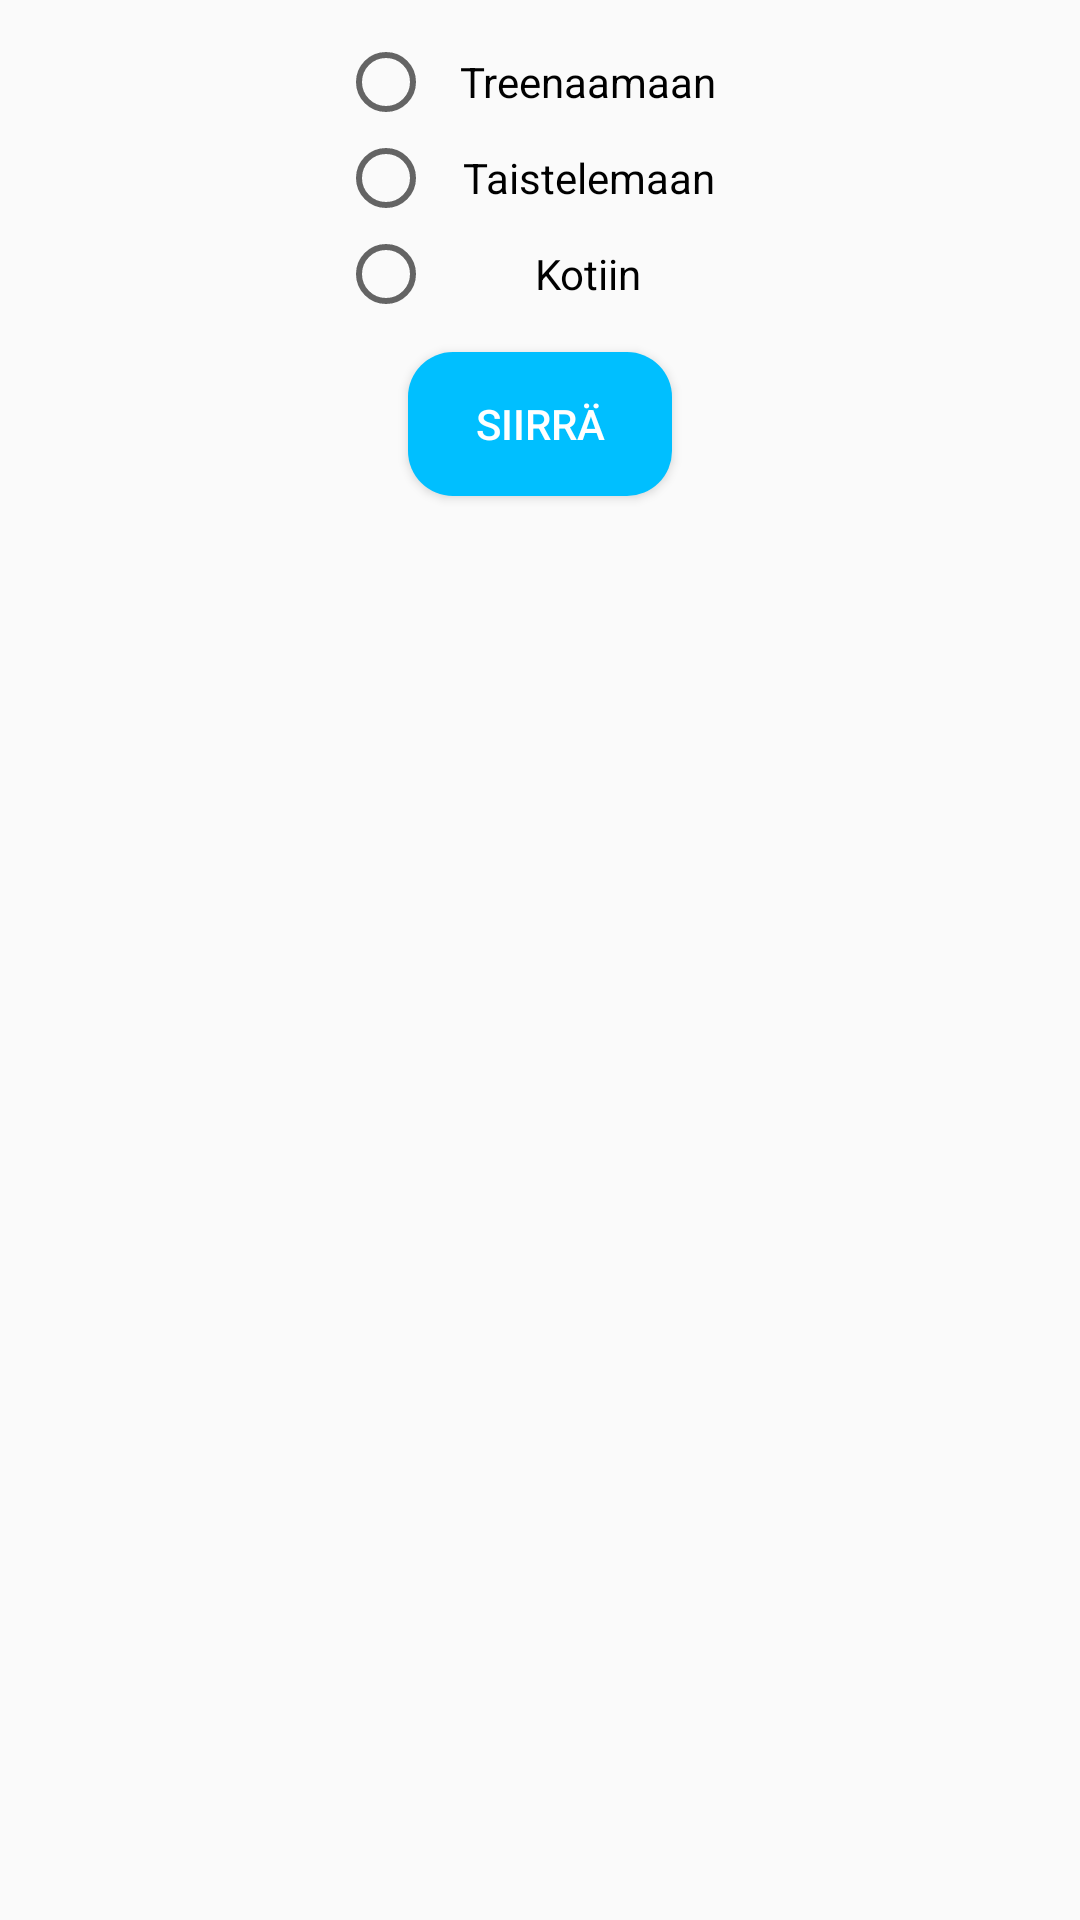

Reconstruct the res/layout file that produces this screen, plus the resources it refers to.
<!-- AndroidManifest.xml: application theme Theme.LutemonFighter -->
<!-- res/layout/activity_list_lutemons.xml -->
<?xml version="1.0" encoding="utf-8"?>
<androidx.constraintlayout.widget.ConstraintLayout xmlns:android="http://schemas.android.com/apk/res/android"
    xmlns:app="http://schemas.android.com/apk/res-auto"
    xmlns:tools="http://schemas.android.com/tools"
    android:layout_width="match_parent"
    android:layout_height="match_parent">

    <androidx.recyclerview.widget.RecyclerView
        android:id="@+id/rvLutemonList"
        android:layout_width="wrap_content"
        android:layout_height="wrap_content"
        app:layout_constraintEnd_toEndOf="parent"
        app:layout_constraintStart_toStartOf="parent"
        app:layout_constraintTop_toTopOf="parent">

    </androidx.recyclerview.widget.RecyclerView>

    <RadioGroup
        android:id="@+id/radioGroup2"
        android:layout_width="135dp"
        android:layout_height="wrap_content"
        app:layout_constraintBottom_toBottomOf="parent"
        app:layout_constraintEnd_toEndOf="parent"
        app:layout_constraintStart_toStartOf="parent"
        app:layout_constraintTop_toBottomOf="@+id/rvLutemonList"
        app:layout_constraintVertical_bias="0.021">

        <RadioButton
            android:id="@+id/rbTrainingArea"
            android:layout_width="match_parent"
            android:layout_height="wrap_content"
            android:gravity="center"
            android:text="Treenaamaan" />

        <RadioButton
            android:id="@+id/rbFightingArea"
            android:layout_width="match_parent"
            android:layout_height="wrap_content"
            android:gravity="center"
            android:text="Taistelemaan" />

        <RadioButton
            android:id="@+id/rbHome"
            android:layout_width="match_parent"
            android:layout_height="wrap_content"
            android:gravity="center"
            android:text="Kotiin" />
    </RadioGroup>

    <Button
        android:id="@+id/btMakeMove"
        android:layout_width="wrap_content"
        android:layout_height="wrap_content"
        android:layout_marginTop="10dp"
        android:background="@drawable/blue_rounded_buttons"
        android:gravity="center"
        android:onClick="moveLutemons"
        android:text="Siirrä"
        android:textColor="@android:color/white"
        android:textSize="14sp"
        app:layout_constraintEnd_toEndOf="parent"
        app:layout_constraintStart_toStartOf="parent"
        app:layout_constraintTop_toBottomOf="@+id/radioGroup2" />

</androidx.constraintlayout.widget.ConstraintLayout>
<!-- resources referenced by this layout -->
<resources>
  <!-- drawable blue_rounded_buttons (drawable) -->
  <?xml version="1.0" encoding="utf-8"?>
  <shape xmlns:android="http://schemas.android.com/apk/res/android">
      <solid android:color="#00BFFF"/>
  <corners
  
  android:radius="15dp"
  
      />
      </shape>
  <style name="Theme.LutemonFighter" parent="Theme.AppCompat.Light">
          
          <item name="colorPrimary">@color/purple_500</item>
          <item name="colorPrimaryVariant">@color/purple_700</item>
          <item name="colorOnPrimary">@color/white</item>
          
          <item name="colorSecondary">@color/teal_200</item>
          <item name="colorSecondaryVariant">@color/teal_700</item>
          <item name="colorOnSecondary">@color/black</item>
          
          <item name="android:statusBarColor">?attr/colorPrimaryVariant</item>
          
      </style>
  <!-- not gathered from this repository: default colours our renderer supplied (Android Studio template values) -->
  <color name="purple_500">#FF6200EE</color>
  <color name="purple_700">#FF3700B3</color>
  <color name="teal_200">#FF03DAC5</color>
  <color name="teal_700">#FF018786</color>
  <color name="black">#FF000000</color>
  <color name="white">#FFFFFFFF</color>
</resources>
